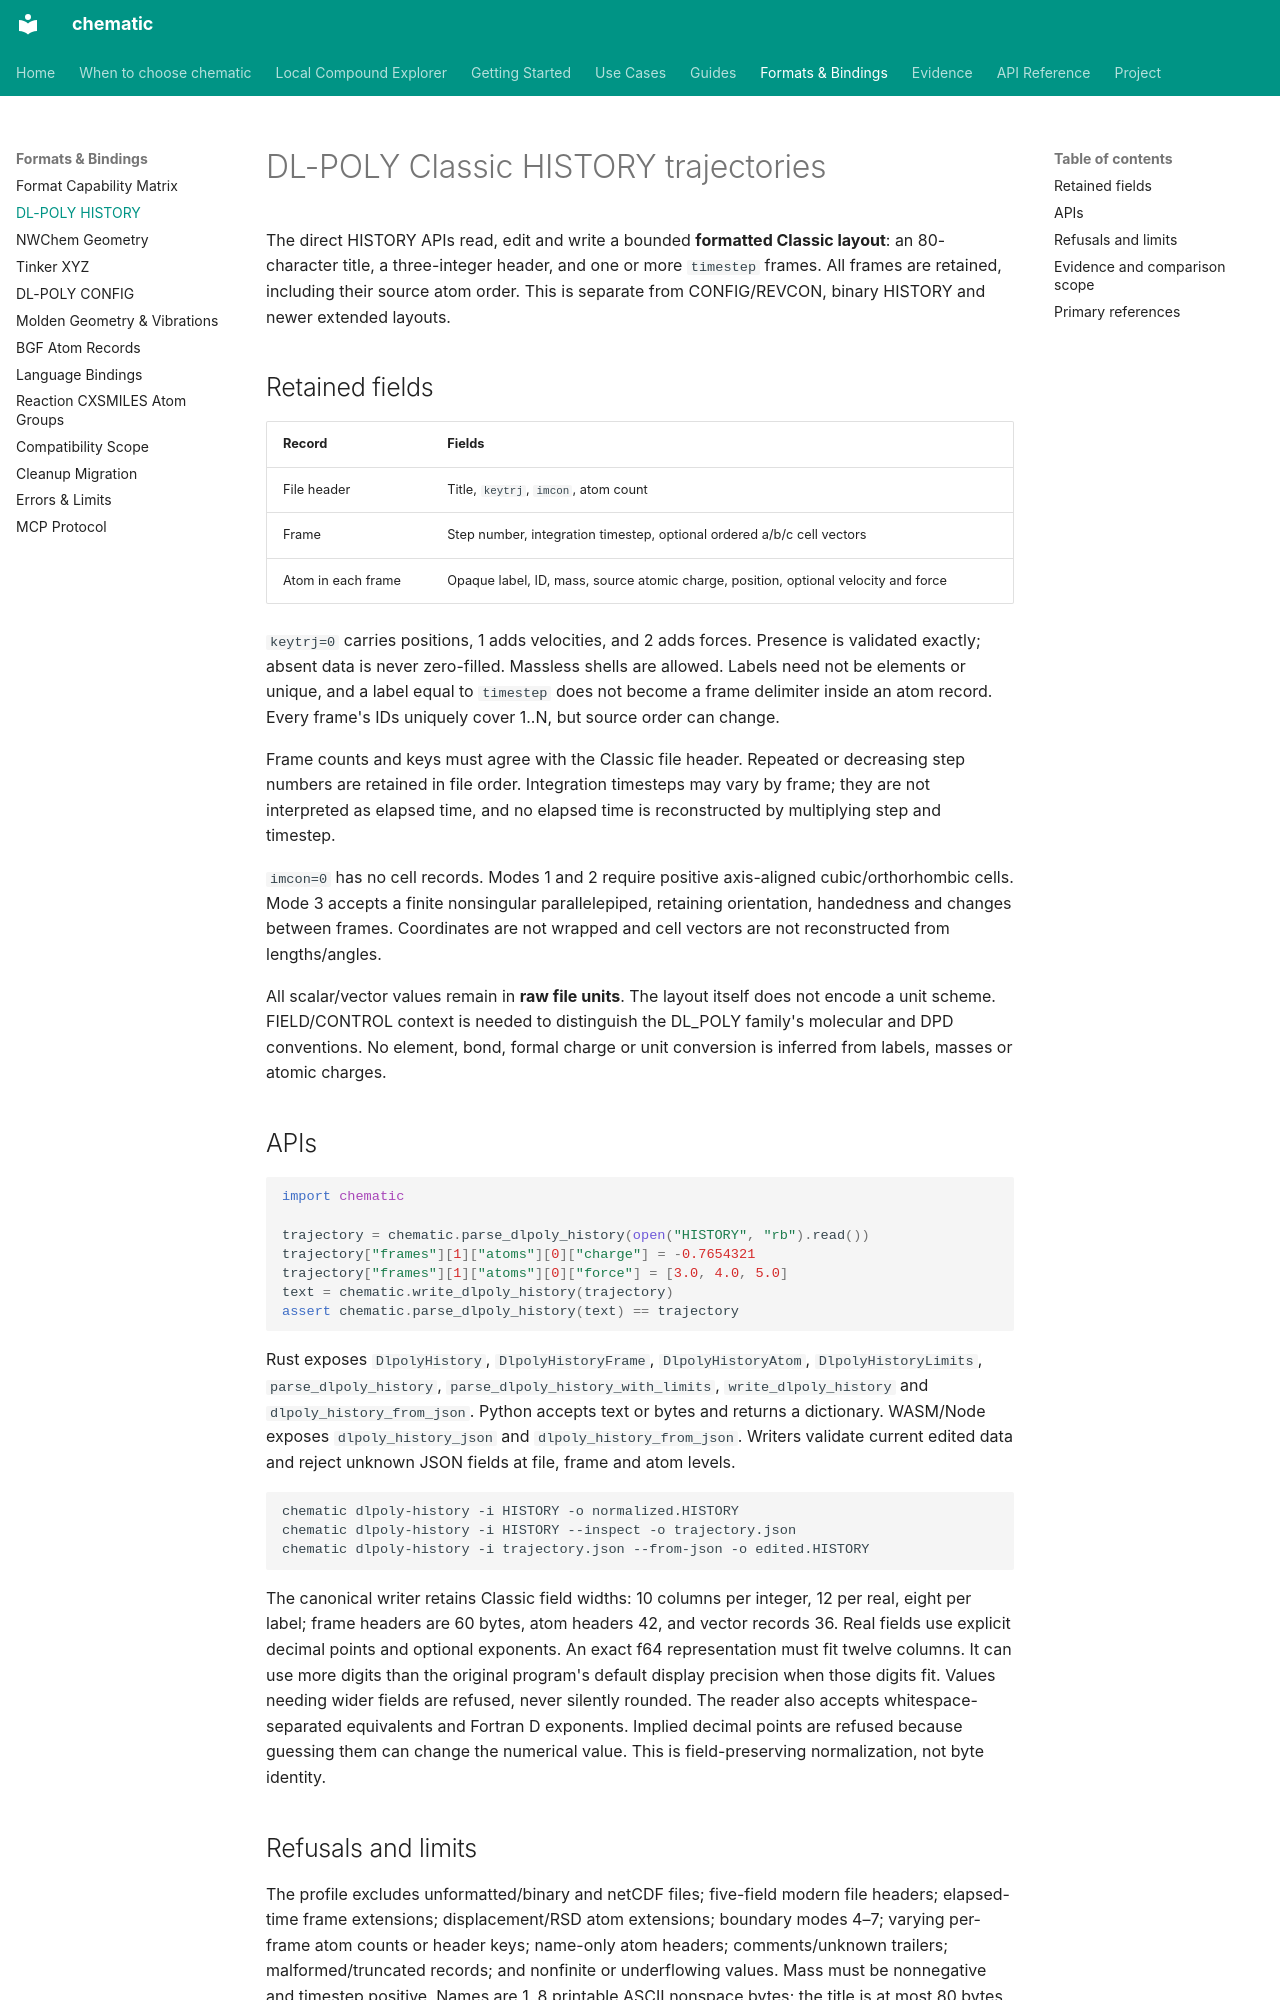

repository: kent-tokyo/chematic · page: reference/dlpoly-history/index.html · generator: mkdocs

# DL-POLY Classic HISTORY trajectories

The direct HISTORY APIs read, edit and write a bounded **formatted Classic
layout**: an 80-character title, a three-integer header, and one or more
`timestep` frames. All frames are retained, including their source atom order.
This is separate from CONFIG/REVCON, binary HISTORY and newer extended layouts.

## Retained fields

| Record | Fields |
|---|---|
| File header | Title, `keytrj`, `imcon`, atom count |
| Frame | Step number, integration timestep, optional ordered a/b/c cell vectors |
| Atom in each frame | Opaque label, ID, mass, source atomic charge, position, optional velocity and force |

`keytrj=0` carries positions, 1 adds velocities, and 2 adds forces. Presence is
validated exactly; absent data is never zero-filled. Massless shells are
allowed. Labels need not be elements or unique, and a label equal to `timestep`
does not become a frame delimiter inside an atom record. Every frame's IDs
uniquely cover 1..N, but source order can change.

Frame counts and keys must agree with the Classic file header. Repeated or
decreasing step numbers are retained in file order. Integration timesteps may
vary by frame; they are not interpreted as elapsed time, and no elapsed time
is reconstructed by multiplying step and timestep.

`imcon=0` has no cell records. Modes 1 and 2 require positive axis-aligned
cubic/orthorhombic cells. Mode 3 accepts a finite nonsingular parallelepiped,
retaining orientation, handedness and changes between frames. Coordinates are
not wrapped and cell vectors are not reconstructed from lengths/angles.

All scalar/vector values remain in **raw file units**. The layout itself does
not encode a unit scheme. FIELD/CONTROL context is needed to distinguish the
DL_POLY family's molecular and DPD conventions. No element, bond, formal
charge or unit conversion is inferred from labels, masses or atomic charges.

## APIs

```python
import chematic

trajectory = chematic.parse_dlpoly_history(open("HISTORY", "rb").read())
trajectory["frames"][1]["atoms"][0]["charge"] = -0.7654321
trajectory["frames"][1]["atoms"][0]["force"] = [3.0, 4.0, 5.0]
text = chematic.write_dlpoly_history(trajectory)
assert chematic.parse_dlpoly_history(text) == trajectory
```

Rust exposes `DlpolyHistory`, `DlpolyHistoryFrame`, `DlpolyHistoryAtom`,
`DlpolyHistoryLimits`, `parse_dlpoly_history`, `parse_dlpoly_history_with_limits`,
`write_dlpoly_history` and `dlpoly_history_from_json`. Python accepts text or
bytes and returns a dictionary. WASM/Node exposes `dlpoly_history_json` and
`dlpoly_history_from_json`. Writers validate current edited data and reject
unknown JSON fields at file, frame and atom levels.

```sh
chematic dlpoly-history -i HISTORY -o normalized.HISTORY
chematic dlpoly-history -i HISTORY --inspect -o trajectory.json
chematic dlpoly-history -i trajectory.json --from-json -o edited.HISTORY
```

The canonical writer retains Classic field widths: 10 columns per integer,
12 per real, eight per label; frame headers are 60 bytes, atom headers 42,
and vector records 36. Real fields use explicit decimal points and optional
exponents. An exact f64 representation must fit twelve columns. It can use
more digits than the original program's default display precision when those
digits fit. Values needing wider fields are refused, never silently rounded.
The reader also accepts whitespace-separated equivalents and Fortran D
exponents. Implied decimal points are refused because guessing them can change
the numerical value. This is field-preserving normalization, not byte identity.
